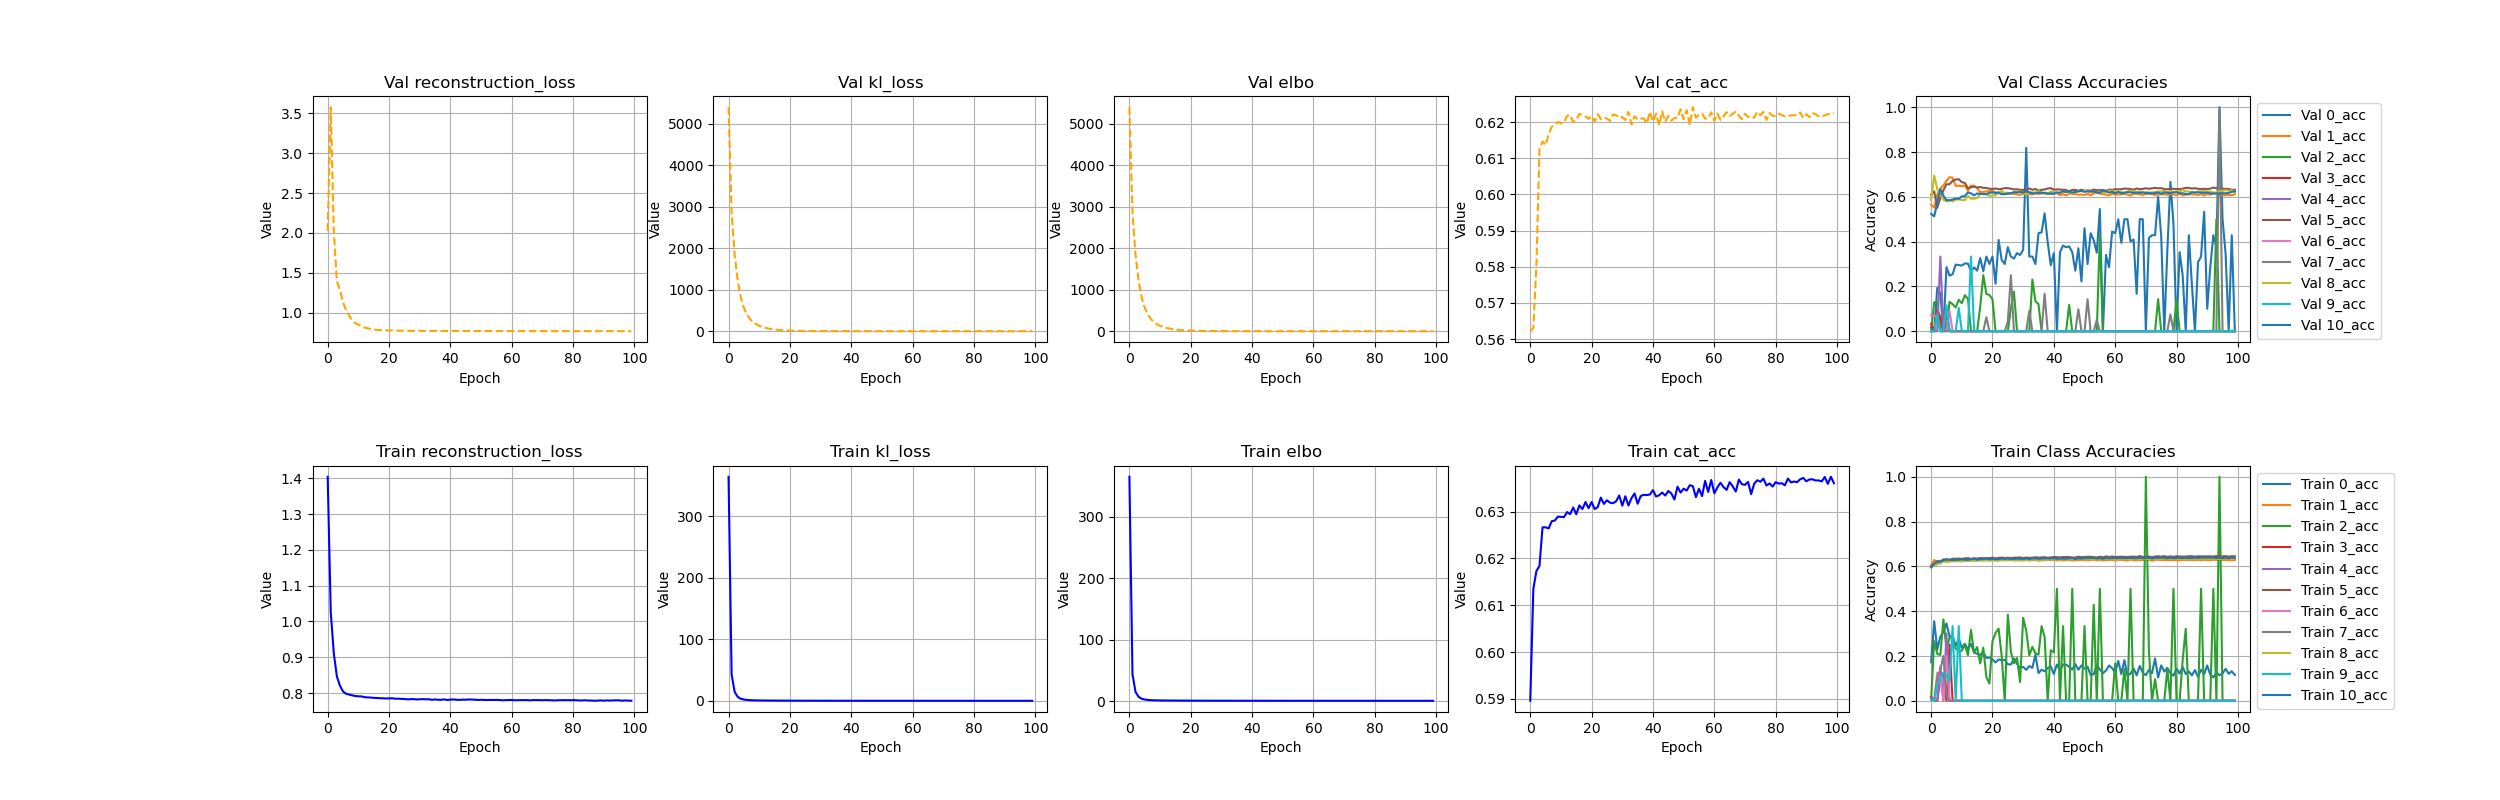

Source data for this figure (header and first rows):
, 0_acc, 10_acc, 1_acc, 2_acc, 3_acc, 4_acc, 5_acc, 6_acc, 7_acc, 8_acc, 9_acc, cat_acc, climbing, elbo, kl_loss, reconstruction_loss, trainable_vars_tracker, val_0_acc, val_10_acc, val_1_acc, val_2_acc, val_3_acc, val_4_acc
0, 0.1725, 0.5958, 0.6048, 0.005747, 0.01842, 0.01085, 0.6012, 0.006207, 0.01069, 0.5948, 0.003914, 0.5896, 0.0, 365.1, 363.7, 1.404, 0.0, 0.01724, 0.5239, 0.5648, 0.0, 0.03371, 0.0
1, 0.3553, 0.6124, 0.6288, 0.2667, 0.0, 0.0, 0.6113, 0.0, 0.0, 0.6036, 0.0, 0.6135, 0.0, 43.78, 42.76, 1.026, 0.0, 0.0, 0.5126, 0.5515, 0.1297, 0.0, 0.0
2, 0.2292, 0.6201, 0.6157, 0.2094, 0.0, 0.0, 0.6242, 0.126, 0.1032, 0.6095, 0.06944, 0.6173, 0.0, 15.21, 14.3, 0.9108, 0.0, 0.1933, 0.5739, 0.6096, 0.1293, 0.09524, 0.0
3, 0.2864, 0.6211, 0.621, 0.2044, 0.1069, 0.1519, 0.6223, 0.1043, 0.1386, 0.6131, 0.09466, 0.6184, 0.0, 7.18, 6.333, 0.8465, 0.0, 0.1682, 0.6338, 0.6372, 0.0, 0.06179, 0.3333
4, 0.3056, 0.6266, 0.6258, 0.3636, 0.125, 0.0, 0.6312, 0.0, 0.2, 0.6233, 0.125, 0.6266, 0.0, 4.101, 3.28, 0.8206, 0.0, 0.0, 0.6051, 0.6507, 0.09639, 0.0, 0.0
5, 0.3453, 0.6315, 0.6257, 0.2292, 0.0, 0.3, 0.631, 0.2031, 0.02326, 0.6187, 0.1176, 0.6266, 0.0, 2.915, 2.11, 0.8045, 0.0, 0.2861, 0.5849, 0.6715, 0.0, 0.08333, 0.09091
6, 0.2879, 0.6297, 0.6263, 0.2824, 0.25, 0.0, 0.6285, 0.0, 0.0, 0.6217, 0.08696, 0.6264, 0.0, 2.23, 1.431, 0.7981, 0.0, 0.248, 0.585, 0.6874, 0.1313, 0.0, 0.0
7, 0.2902, 0.6285, 0.6265, 0.2798, 0.0, 0.0, 0.6346, 0.0, 0.0, 0.6222, 0.3333, 0.628, 0.0, 1.882, 1.086, 0.7959, 0.0, 0.2544, 0.5876, 0.6855, 0.1206, 0.0, 0.0
8, 0.2452, 0.6293, 0.6265, 0.2342, 0.0, 0.0, 0.6337, 0.0, 0.0, 0.6227, 0.0, 0.6281, 0.0, 1.674, 0.8806, 0.7936, 0.0, 0.2972, 0.5923, 0.6478, 0.1063, 0.0, 0.0
9, 0.2774, 0.6297, 0.627, 0.2188, 0.0, 0.0, 0.6355, 0.0, 0.0, 0.6233, 0.3333, 0.6289, 0.0, 1.537, 0.7452, 0.7918, 0.0, 0.2956, 0.5911, 0.6501, 0.1398, 0.0, 0.0
10, 0.2374, 0.6317, 0.6286, 0.2239, 0.0, 0.0, 0.6333, 0.0, 0.0, 0.622, 0.0, 0.6289, 0.0, 1.435, 0.644, 0.7909, 0.0, 0.293, 0.6017, 0.6465, 0.125, 0.0, 0.0
11, 0.2543, 0.6303, 0.6252, 0.25, 0.0, 0.0, 0.6357, 0.0, 0.0, 0.624, 0.0, 0.6288, 0.0, 1.363, 0.5726, 0.7908, 0.0, 0.3026, 0.603, 0.6505, 0.1611, 0.0, 0.0
12, 0.2298, 0.6294, 0.628, 0.2031, 0.0, 0.0, 0.6369, 0.0, 0.0, 0.6251, 0.0, 0.6299, 0.0, 1.312, 0.5233, 0.7886, 0.0, 0.3016, 0.6202, 0.6277, 0.1448, 0.0, 0.0
13, 0.2538, 0.6313, 0.6273, 0.3168, 0.0, 0.0, 0.6334, 0.0, 0.0, 0.6258, 0.0, 0.6295, 0.0, 1.263, 0.4745, 0.788, 0.0, 0.2685, 0.6151, 0.6502, 0.0, 0.0, 0.0
14, 0.2156, 0.6347, 0.627, 0.2136, 0.0, 0.0, 0.6363, 0.0, 0.0, 0.6255, 0.0, 0.6309, 0.0, 1.213, 0.4254, 0.7875, 0.0, 0.2847, 0.6064, 0.6488, 0.0, 0.0, 0.0
15, 0.2099, 0.6296, 0.6279, 0.24, 0.0, 0.0, 0.6348, 0.0, 0.0, 0.6252, 0.0, 0.6294, 0.0, 1.18, 0.393, 0.7866, 0.0, 0.2703, 0.6148, 0.6386, 0.0, 0.0, 0.0
16, 0.2049, 0.6322, 0.6282, 0.1667, 0.0, 0.0, 0.6374, 0.0, 0.0, 0.6271, 0.0, 0.6313, 0.0, 1.148, 0.3615, 0.7864, 0.0, 0.3267, 0.6128, 0.621, 0.1094, 0.0, 0.0
17, 0.2171, 0.6328, 0.6276, 0.2373, 0.0, 0.0, 0.6363, 0.0, 0.0, 0.6253, 0.0, 0.6305, 0.0, 1.114, 0.3284, 0.7857, 0.0, 0.2676, 0.6119, 0.6215, 0.25, 0.0, 0.0
18, 0.1916, 0.6346, 0.6277, 0.1064, 0.0, 0.0, 0.6373, 0.0, 0.0, 0.6284, 0.0, 0.632, 0.0, 1.097, 0.3117, 0.7854, 0.0, 0.3333, 0.6121, 0.6238, 0.1667, 0.0, 0.0
19, 0.1928, 0.632, 0.6269, 0.07692, 0.0, 0.0, 0.6368, 0.0, 0.0, 0.6269, 0.0, 0.6307, 0.0, 1.073, 0.2883, 0.785, 0.0, 0.3, 0.6174, 0.6267, 0.1613, 0.0, 0.0
20, 0.1849, 0.633, 0.6277, 0.2667, 0.0, 0.0, 0.6393, 0.0, 0.0, 0.6279, 0.0, 0.6321, 0.0, 1.062, 0.2773, 0.7851, 0.0, 0.3333, 0.6203, 0.6262, 0.1429, 0.0, 0.0
21, 0.1713, 0.6315, 0.6279, 0.3023, 0.0, 0.0, 0.636, 0.0, 0.0, 0.6264, 0.0, 0.6305, 0.0, 1.035, 0.2489, 0.7857, 0.0, 0.2121, 0.6166, 0.62, 0.0, 0.0, 0.0
22, 0.1843, 0.6322, 0.6271, 0.3226, 0.0, 0.0, 0.638, 0.0, 0.0, 0.6262, 0.0, 0.631, 0.0, 1.015, 0.2307, 0.7843, 0.0, 0.4074, 0.6191, 0.6177, 0.0, 0.0, 0.0
23, 0.1816, 0.6349, 0.6299, 0.2, 0.0, 0.0, 0.6393, 0.0, 0.0, 0.6276, 0.0, 0.633, 0.0, 1.004, 0.2194, 0.7843, 0.0, 0.3182, 0.612, 0.611, 0.0, 0.0, 0.0
24, 0.1831, 0.6335, 0.6279, 0.0, 0.0, 0.0, 0.6373, 0.0, 0.0, 0.6277, 0.0, 0.6316, 0.0, 0.9925, 0.2086, 0.7839, 0.0, 0.3, 0.6117, 0.6173, 0.0, 0.0, 0.0
25, 0.1634, 0.6348, 0.6272, 0.3846, 0.0, 0.0, 0.6389, 0.0, 0.0, 0.6284, 0.0, 0.6324, 0.0, 0.982, 0.1986, 0.7835, 0.0, 0.375, 0.6139, 0.618, 0.0, 0.0, 0.0
26, 0.162, 0.6327, 0.6287, 0.2188, 0.0, 0.0, 0.637, 0.0, 0.0, 0.6292, 0.0, 0.6319, 0.0, 0.9694, 0.1869, 0.7825, 0.0, 0.3333, 0.6165, 0.6147, 0.1026, 0.0, 0.0
27, 0.1886, 0.6336, 0.6273, 0.1667, 0.0, 0.0, 0.639, 0.0, 0.0, 0.627, 0.0, 0.6318, 0.0, 0.9627, 0.1799, 0.7828, 0.0, 0.3243, 0.62, 0.6127, 0.1765, 0.0, 0.0
28, 0.1655, 0.6345, 0.6272, 0.1917, 0.0, 0.0, 0.6388, 0.0, 0.0, 0.6282, 0.0, 0.6322, 0.0, 0.9616, 0.1783, 0.7833, 0.0, 0.3488, 0.6195, 0.6111, 0.0, 0.0, 0.0
29, 0.1458, 0.6342, 0.6273, 0.08333, 0.0, 0.0, 0.6401, 0.0, 0.0, 0.6321, 0.0, 0.6334, 0.0, 0.9411, 0.159, 0.7821, 0.0, 0.34, 0.6216, 0.6084, 0.0, 0.0, 0.0
30, 0.1516, 0.6336, 0.6266, 0.3704, 0.0, 0.0, 0.6373, 0.0, 0.0, 0.6274, 0.0, 0.6313, 0.0, 0.9394, 0.1566, 0.7828, 0.0, 0.3636, 0.6191, 0.6148, 0.0, 0.0, 0.0
31, 0.1382, 0.6353, 0.6286, 0.3125, 0.0, 0.0, 0.6397, 0.0, 0.0, 0.6292, 0.0, 0.6333, 0.0, 0.9366, 0.1535, 0.783, 0.0, 0.8182, 0.625, 0.6179, 0.0, 0.0, 0.0
32, 0.1551, 0.6329, 0.6276, 0.203, 0.0, 0.0, 0.6381, 0.0, 0.0, 0.6265, 0.0, 0.6313, 0.0, 0.9216, 0.1389, 0.7827, 0.0, 0.3333, 0.6202, 0.6127, 0.0, 0.0, 0.0
33, 0.1473, 0.6359, 0.6272, 0.2406, 0.0, 0.0, 0.6387, 0.0, 0.0, 0.6295, 0.0, 0.6329, 0.0, 0.9148, 0.1321, 0.7827, 0.0, 0.3333, 0.6157, 0.6104, 0.2308, 0.0, 0.0
34, 0.2054, 0.6357, 0.6289, 0.2113, 0.0, 0.0, 0.6408, 0.0, 0.0, 0.6298, 0.0, 0.6339, 0.0, 0.9068, 0.1257, 0.7811, 0.0, 0.3, 0.6153, 0.616, 0.1333, 0.0, 0.0
35, 0.1238, 0.6342, 0.6257, 0.2059, 0.0, 0.0, 0.6391, 0.0, 0.0, 0.6274, 0.0, 0.6317, 0.0, 0.9061, 0.1238, 0.7823, 0.0, 0.4375, 0.6176, 0.6129, 0.1212, 0.0, 0.0
36, 0.1385, 0.6349, 0.6275, 0.3333, 0.0, 0.0, 0.6402, 0.0, 0.0, 0.6304, 0.0, 0.6333, 0.0, 0.8972, 0.1159, 0.7813, 0.0, 0.4412, 0.6188, 0.6138, 0.0, 0.0, 0.0
37, 0.1319, 0.636, 0.6279, 0.2857, 0.0, 0.0, 0.641, 0.0, 0.0, 0.6292, 0.0, 0.6336, 0.0, 0.894, 0.1128, 0.7812, 0.0, 0.5263, 0.616, 0.6196, 0.0, 0.0, 0.0
38, 0.1456, 0.6361, 0.6293, 0.0, 0.0, 0.0, 0.6385, 0.0, 0.0, 0.6302, 0.0, 0.6335, 0.0, 0.8925, 0.1101, 0.7824, 0.0, 0.3973, 0.6148, 0.6153, 0.0, 0.0, 0.0
39, 0.1538, 0.6354, 0.6281, 0.2258, 0.0, 0.0, 0.6401, 0.0, 0.0, 0.6307, 0.0, 0.6336, 0.0, 0.8879, 0.1072, 0.7807, 0.0, 0.2941, 0.6151, 0.6123, 0.0, 0.0, 0.0
40, 0.1198, 0.6369, 0.6285, 0.2162, 0.0, 0.0, 0.6419, 0.0, 0.0, 0.6309, 0.0, 0.6346, 0.0, 0.887, 0.1052, 0.7817, 0.0, 0.3485, 0.6138, 0.6136, 0.0, 0.0, 0.0
41, 0.1619, 0.6339, 0.6266, 0.5, 0.0, 0.0, 0.6414, 0.0, 0.0, 0.6308, 0.0, 0.6332, 0.0, 0.8817, 0.0995, 0.7822, 0.0, 0.0, 0.6197, 0.6168, 0.0, 0.0, 0.0
42, 0.1363, 0.6351, 0.628, 0.0, 0.0, 0.0, 0.6403, 0.0, 0.0, 0.6302, 0.0, 0.6335, 0.0, 0.8813, 0.1, 0.7813, 0.0, 0.3519, 0.6175, 0.6072, 0.0, 0.0, 0.0
43, 0.1616, 0.6346, 0.627, 0.3333, 0.0, 0.0, 0.6417, 0.0, 0.0, 0.6328, 0.0, 0.6341, 0.0, 0.8707, 0.08973, 0.781, 0.0, 0.3824, 0.6254, 0.6121, 0.0, 0.0, 0.0
44, 0.1615, 0.6348, 0.6275, 0.0, 0.0, 0.0, 0.6416, 0.0, 0.0, 0.6295, 0.0, 0.6334, 0.0, 0.8679, 0.08627, 0.7817, 0.0, 0.375, 0.6211, 0.6062, 0.0, 0.0, 0.0
45, 0.1518, 0.6357, 0.6284, 0.0, 0.0, 0.0, 0.6422, 0.0, 0.0, 0.6311, 0.0, 0.6344, 0.0, 0.8754, 0.09396, 0.7814, 0.0, 0.3784, 0.6245, 0.6146, 0.1176, 0.0, 0.0
46, 0.1397, 0.6374, 0.6264, 0.5, 0.0, 0.0, 0.6393, 0.0, 0.0, 0.6323, 0.0, 0.6339, 0.0, 0.8671, 0.0849, 0.7822, 0.0, 0.3529, 0.6186, 0.6135, 0.0, 0.0, 0.0
47, 0.1636, 0.6326, 0.6269, 0.0, 0.0, 0.0, 0.6398, 0.0, 0.0, 0.6308, 0.0, 0.6326, 0.0, 0.8623, 0.08039, 0.7819, 0.0, 0.2703, 0.622, 0.6121, 0.0, 0.0, 0.0
48, 0.139, 0.6368, 0.6281, 0.0, 0.0, 0.0, 0.6437, 0.0, 0.0, 0.6326, 0.0, 0.6353, 0.0, 0.8592, 0.07779, 0.7814, 0.0, 0.3704, 0.6249, 0.6093, 0.0, 0.0, 0.0
49, 0.158, 0.6345, 0.6287, 0.0, 0.0, 0.0, 0.6408, 0.0, 0.0, 0.632, 0.0, 0.6341, 0.0, 0.8539, 0.07317, 0.7807, 0.0, 0.2222, 0.6259, 0.6103, 0.0, 0.0, 0.0
50, 0.1432, 0.6374, 0.6277, 0.3333, 0.0, 0.0, 0.6422, 0.0, 0.0, 0.6321, 0.0, 0.6349, 0.0, 0.8523, 0.07092, 0.7813, 0.0, 0.4595, 0.6223, 0.6083, 0.0, 0.0, 0.0
51, 0.1523, 0.6363, 0.6271, 0.0, 0.0, 0.0, 0.6427, 0.0, 0.0, 0.6317, 0.0, 0.6345, 0.0, 0.8539, 0.07311, 0.7808, 0.0, 0.3, 0.6241, 0.6132, 0.0, 0.0, 0.0
52, 0.1143, 0.6379, 0.6287, 0.0, 0.0, 0.0, 0.6428, 0.0, 0.0, 0.633, 0.0, 0.6356, 0.0, 0.8519, 0.07118, 0.7807, 0.0, 0.4375, 0.6237, 0.6063, 0.0, 0.0, 0.0
53, 0.1189, 0.6375, 0.6302, 0.4286, 0.0, 0.0, 0.6416, 0.0, 0.0, 0.6322, 0.0, 0.6354, 0.0, 0.8476, 0.06671, 0.7809, 0.0, 0.4062, 0.624, 0.616, 0.0, 0.0, 0.0
54, 0.16, 0.6354, 0.6264, 0.0, 0.0, 0.0, 0.6395, 0.0, 0.0, 0.6309, 0.0, 0.6331, 0.0, 0.8502, 0.06952, 0.7807, 0.0, 0.3509, 0.6196, 0.617, 0.0, 0.0, 0.0
55, 0.1397, 0.6372, 0.6285, 0.5, 0.0, 0.0, 0.6435, 0.0, 0.0, 0.6302, 0.0, 0.6349, 0.0, 0.843, 0.0621, 0.7809, 0.0, 0.5455, 0.6184, 0.6141, 0.4286, 0.0, 0.0
56, 0.1231, 0.6338, 0.6266, 0.0, 0.0, 0.0, 0.6407, 0.0, 0.0, 0.6319, 0.0, 0.6333, 0.0, 0.8472, 0.0664, 0.7808, 0.0, 0.0, 0.6281, 0.6126, 0.0, 0.0, 0.0
57, 0.1353, 0.638, 0.6279, 0.0, 0.0, 0.0, 0.6446, 0.0, 0.0, 0.6357, 0.0, 0.6366, 0.0, 0.842, 0.06224, 0.7798, 0.0, 0.3407, 0.6254, 0.61, 0.0, 0.0, 0.0
58, 0.1574, 0.6358, 0.6282, 0.0, 0.0, 0.0, 0.6417, 0.0, 0.0, 0.6308, 0.0, 0.6342, 0.0, 0.8397, 0.05927, 0.7804, 0.0, 0.2857, 0.6184, 0.6057, 0.0, 0.0, 0.0
59, 0.1458, 0.6377, 0.6291, 0.0, 0.0, 0.0, 0.6442, 0.0, 0.0, 0.6359, 0.0, 0.6368, 0.0, 0.8406, 0.06014, 0.7805, 0.0, 0.4444, 0.622, 0.6134, 0.0, 0.0, 0.0
... 40 more rows
